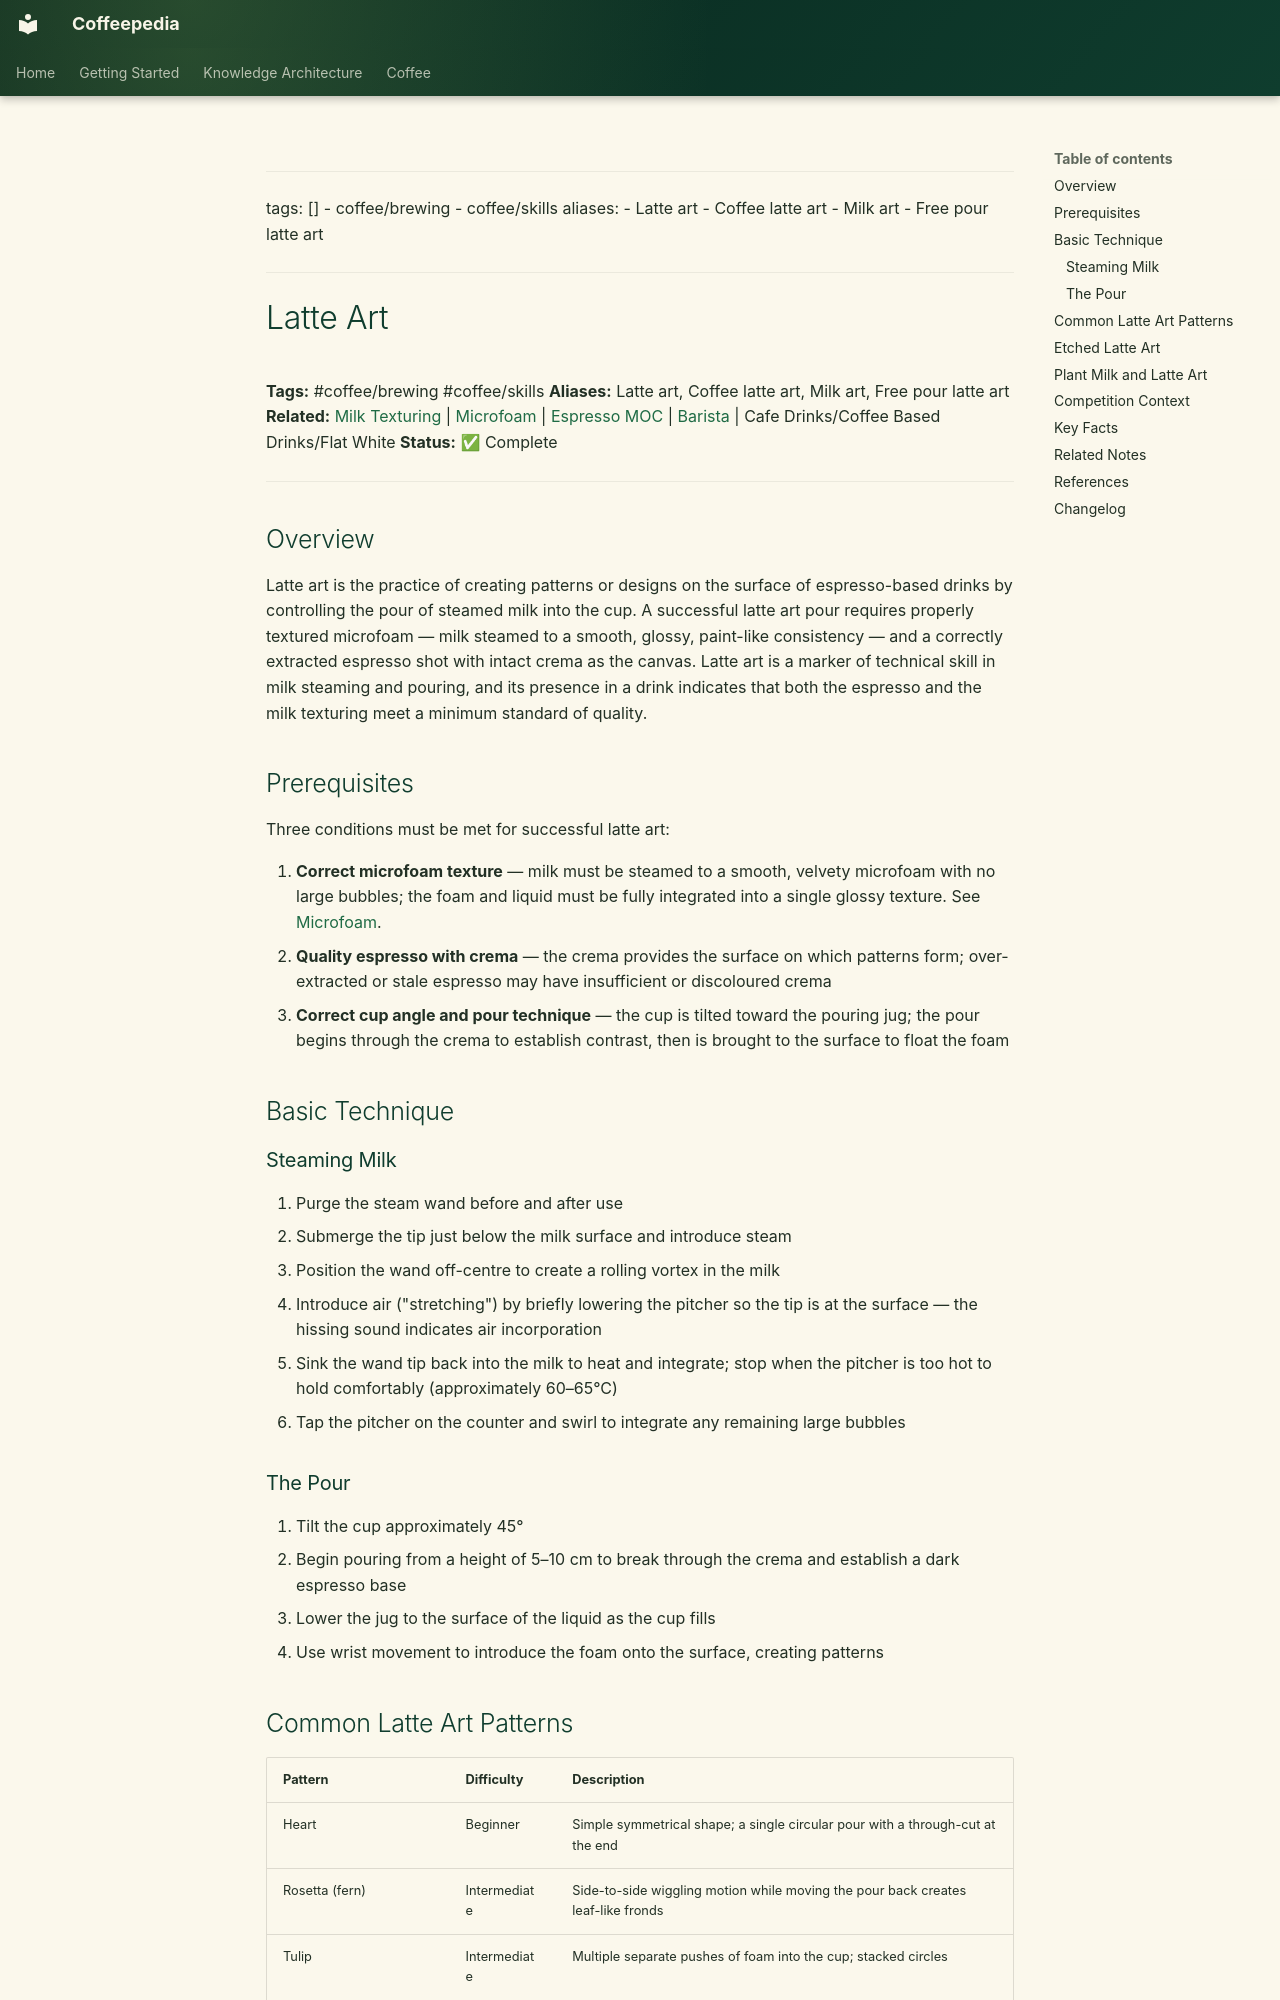

repository: Vauldt/all-about-coffee · page: coffee/barista/art-latte-art/index.html · generator: mkdocs

---
tags: []
  - coffee/brewing
  - coffee/skills
aliases:
  - Latte art
  - Coffee latte art
  - Milk art
  - Free pour latte art
---

# Latte Art

**Tags:** #coffee/brewing #coffee/skills
**Aliases:** Latte art, Coffee latte art, Milk art, Free pour latte art
**Related:** [Milk Texturing](../coffee-brewing/milk-texturing.md) | [Microfoam](../brewing/coffee-brewing-espresso/microfoam.md) | [Espresso MOC](../maps-of-content/espresso-moc.md) | [Barista](barista.md) | Cafe Drinks/Coffee Based Drinks/Flat White
**Status:** ✅ Complete

---

## Overview

Latte art is the practice of creating patterns or designs on the surface of espresso-based drinks by controlling the pour of steamed milk into the cup. A successful latte art pour requires properly textured microfoam — milk steamed to a smooth, glossy, paint-like consistency — and a correctly extracted espresso shot with intact crema as the canvas. Latte art is a marker of technical skill in milk steaming and pouring, and its presence in a drink indicates that both the espresso and the milk texturing meet a minimum standard of quality.

## Prerequisites

Three conditions must be met for successful latte art:

1. **Correct microfoam texture** — milk must be steamed to a smooth, velvety microfoam with no large bubbles; the foam and liquid must be fully integrated into a single glossy texture. See [Microfoam](../brewing/coffee-brewing-espresso/microfoam.md).
2. **Quality espresso with crema** — the crema provides the surface on which patterns form; over-extracted or stale espresso may have insufficient or discoloured crema
3. **Correct cup angle and pour technique** — the cup is tilted toward the pouring jug; the pour begins through the crema to establish contrast, then is brought to the surface to float the foam

## Basic Technique

### Steaming Milk

1. Purge the steam wand before and after use
2. Submerge the tip just below the milk surface and introduce steam
3. Position the wand off-centre to create a rolling vortex in the milk
4. Introduce air ("stretching") by briefly lowering the pitcher so the tip is at the surface — the hissing sound indicates air incorporation
5. Sink the wand tip back into the milk to heat and integrate; stop when the pitcher is too hot to hold comfortably (approximately 60–65°C)
6. Tap the pitcher on the counter and swirl to integrate any remaining large bubbles

### The Pour

1. Tilt the cup approximately 45°
2. Begin pouring from a height of 5–10 cm to break through the crema and establish a dark espresso base
3. Lower the jug to the surface of the liquid as the cup fills
4. Use wrist movement to introduce the foam onto the surface, creating patterns
